Run: headless pygame with SDL's dummy video driver; simulated clock (each Clock.tick advances the game by its frame time, no real sleeping); random seed 0; keys injected as events and as key.get_pressed() state; mouse plan: one left click at the window centre at the start of phase 2, then a move to the lower-right quarter at the start of phase 3; restart key R tapped at the start of phases 3 and 4.
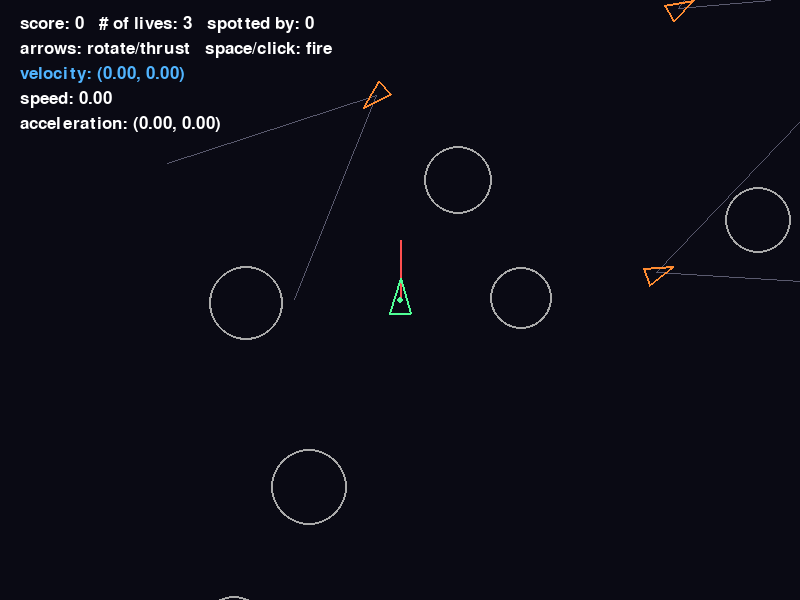
Frame 1 of 4 · flips 1–60 · no input
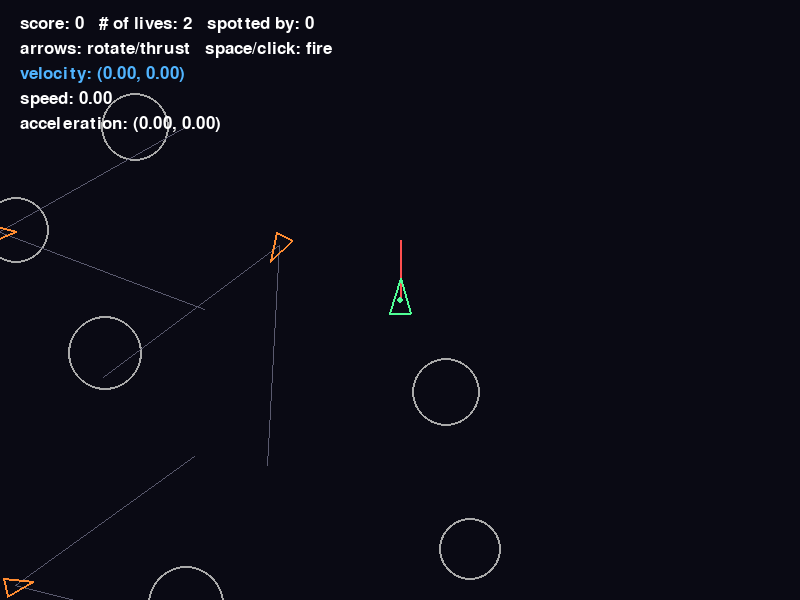
Frame 2 of 4 · flips 61–180 · clicked the window centre · tapped SPACE, RETURN · held RIGHT (→), D
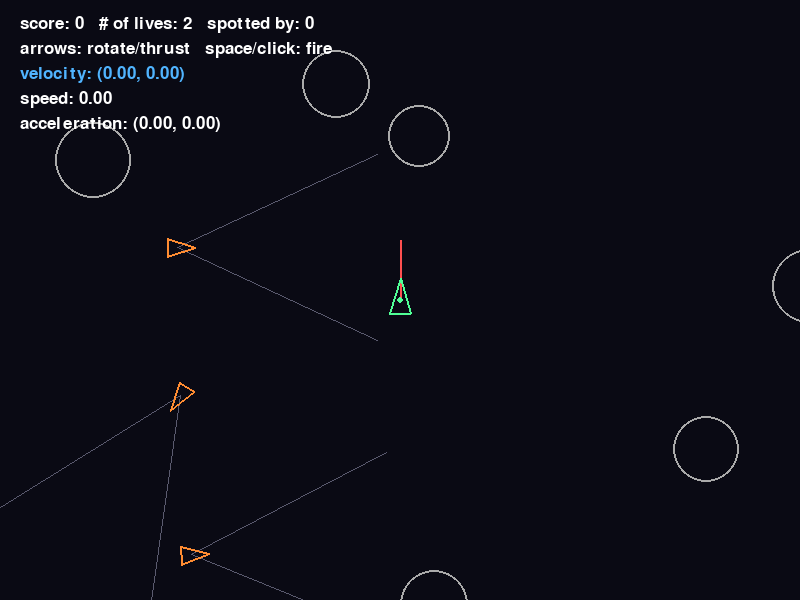
Frame 3 of 4 · flips 181–300 · moved the mouse to the lower-right quarter · tapped R · held DOWN (↓), S
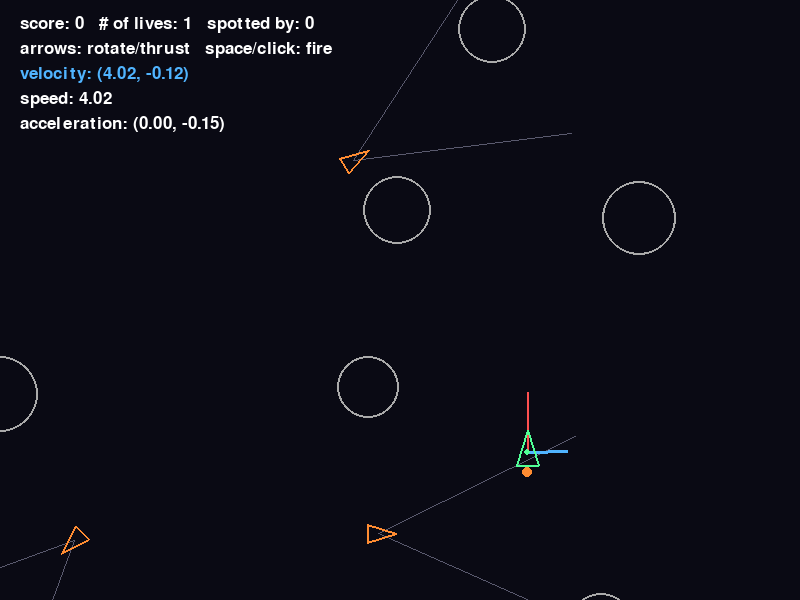
Frame 4 of 4 · flips 301–420 · tapped R · held LEFT (←), A, UP (↑), W

The pygame program that drew these frames:

import pygame
import random
import math

pygame.init()

width = 800
height = 600
fps = 60

num_asteroids = 6
num_enemies = 3
rotation_speed = 3

thrust = 0.15
drag = 0.99
max_speed = 7
missile_speed = 8

min_child_radius = 10
split_scale = 0.6

enemy_wander_speed = 1.5
enemy_attack_speed = 3.5
enemy_turn_speed = 3

player_start_lives = 3
invulnerable_frames = 90

fov_angle = 50
fov_radius = 220


def normalize_angle(angle):
    return (angle + 180) % 360 - 180


screen = pygame.display.set_mode((width, height))
pygame.display.set_caption("asteroid lab")
clock = pygame.time.Clock()
font = pygame.font.Font(None, 25)
big_font = pygame.font.Font(None, 64)


class Spaceship:
    def __init__(self, x, y):
        self.position = pygame.Vector2(x, y)
        self.velocity = pygame.Vector2(0, 0)
        self.acceleration = pygame.Vector2(0, 0)
        self.angle = 90
        self.radius = 18
        self.is_thrusting = False
        self.lives = player_start_lives
        self.invulnerable_timer = 0

    def get_forward_vector(self):
        radians = math.radians(self.angle)
        return pygame.Vector2(math.cos(radians), -math.sin(radians))

    def update(self):
        keys = pygame.key.get_pressed()

        if keys[pygame.K_LEFT] or keys[pygame.K_a]:
            self.angle += rotation_speed
        if keys[pygame.K_RIGHT] or keys[pygame.K_d]:
            self.angle -= rotation_speed

        forward = self.get_forward_vector()

        self.acceleration = pygame.Vector2(0, 0)
        self.is_thrusting = False

        if keys[pygame.K_UP] or keys[pygame.K_w]:
            self.acceleration = forward * thrust
            self.is_thrusting = True

        self.velocity += self.acceleration
        self.velocity *= drag

        if self.velocity.length() > max_speed:
            self.velocity.scale_to_length(max_speed)

        self.position += self.velocity

        if self.position.x > width:
            self.position.x = 0
        if self.position.x < 0:
            self.position.x = width
        if self.position.y > height:
            self.position.y = 0
        if self.position.y < 0:
            self.position.y = height

        if self.invulnerable_timer > 0:
            self.invulnerable_timer -= 1

    def hit(self):
        if self.invulnerable_timer > 0:
            return
        self.lives -= 1
        self.invulnerable_timer = invulnerable_frames
        self.position = pygame.Vector2(width / 2, height / 2)
        self.velocity = pygame.Vector2(0, 0)

    def draw(self):
        if self.invulnerable_timer > 0 and (self.invulnerable_timer // 5) % 2 == 0:
            return

        forward = self.get_forward_vector()
        left = forward.rotate(140)
        right = forward.rotate(-140)

        front = self.position + forward * 22
        back_left = self.position + left * 17
        back_right = self.position + right * 17

        pygame.draw.polygon(screen, (80, 255, 150), [front, back_left, back_right], 2)
        pygame.draw.circle(screen, (80, 255, 150), (int(self.position.x), int(self.position.y)), 3)

        if self.is_thrusting:
            flame_position = self.position - forward * 20
            pygame.draw.circle(screen, (255, 140, 50), (int(flame_position.x), int(flame_position.y)), 5)

    def draw_forward_vector(self):
        forward = self.get_forward_vector()
        end_point = self.position + forward * 60
        pygame.draw.line(screen, (255, 80, 80), self.position, end_point, 2)

    def draw_velocity_vector(self):
        if self.velocity.length() > 0.1:
            end_point = self.position + self.velocity * 10
            pygame.draw.line(screen, (80, 180, 255), self.position, end_point, 3)


class EnemyShip:
    def __init__(self, x=None, y=None):
        if x is None or y is None:
            x = random.randint(40, width - 40)
            y = random.randint(40, height - 40)

        self.position = pygame.Vector2(x, y)
        self.velocity = pygame.Vector2(0, 0)
        self.angle = random.uniform(0, 360)
        self.radius = 16
        self.fov_angle = fov_angle
        self.fov_radius = fov_radius
        self.sees_player = False

    def get_forward_vector(self):
        radians = math.radians(self.angle)
        return pygame.Vector2(math.cos(radians), -math.sin(radians))

    def update(self):
        if not self.sees_player:
            self.angle += random.uniform(-2, 2)
            self.velocity = self.get_forward_vector() * enemy_wander_speed

        self.position += self.velocity

        if self.position.x > width + self.radius:
            self.position.x = -self.radius
        if self.position.x < -self.radius:
            self.position.x = width + self.radius
        if self.position.y > height + self.radius:
            self.position.y = -self.radius
        if self.position.y < -self.radius:
            self.position.y = height + self.radius

    def update_fov(self, player):
        forward = self.get_forward_vector()
        to_player = player.position - self.position
        distance = to_player.length()

        if distance == 0 or distance > self.fov_radius:
            self.sees_player = False
            return

        angle_diff = abs(normalize_angle(forward.angle_to(to_player)))
        self.sees_player = angle_diff <= self.fov_angle / 2

    def attack(self, player):
        to_player = player.position - self.position
        if to_player.length() == 0:
            return

        forward = self.get_forward_vector()
        turn_needed = normalize_angle(forward.angle_to(to_player))
        turn = max(-enemy_turn_speed, min(enemy_turn_speed, turn_needed))
        self.angle += turn

        self.velocity = self.get_forward_vector() * enemy_attack_speed

    def draw_fov(self):
        forward = self.get_forward_vector()
        left_edge = forward.rotate(-self.fov_angle / 2) * self.fov_radius
        right_edge = forward.rotate(self.fov_angle / 2) * self.fov_radius
        color = (255, 80, 80) if self.sees_player else (90, 90, 110)

        pygame.draw.line(screen, color, self.position, self.position + left_edge, 1)
        pygame.draw.line(screen, color, self.position, self.position + right_edge, 1)

    def draw(self):
        forward = self.get_forward_vector()
        left = forward.rotate(140)
        right = forward.rotate(-140)

        front = self.position + forward * 18
        back_left = self.position + left * 14
        back_right = self.position + right * 14

        color = (255, 80, 80) if self.sees_player else (255, 140, 50)
        pygame.draw.polygon(screen, color, [front, back_left, back_right], 2)


class Asteroid:
    def __init__(self, radius=None, position=None, velocity=None):
        self.radius = radius if radius is not None else random.randint(28, 40)

        if position is not None:
            self.position = pygame.Vector2(position)
        else:
            self.position = pygame.Vector2(
                random.randint(self.radius, width - self.radius),
                random.randint(self.radius, height - self.radius)
            )

        if velocity is not None:
            self.velocity = pygame.Vector2(velocity)
        else:
            angle = random.uniform(0, 2 * math.pi)
            speed = random.uniform(1.0, 2.5)
            self.velocity = pygame.Vector2(math.cos(angle), math.sin(angle)) * speed

    def update(self):
        self.position += self.velocity

        if self.position.x > width + self.radius:
            self.position.x = -self.radius
        if self.position.x < -self.radius:
            self.position.x = width + self.radius
        if self.position.y > height + self.radius:
            self.position.y = -self.radius
        if self.position.y < -self.radius:
            self.position.y = height + self.radius

    def draw(self):
        pygame.draw.circle(screen, (170, 170, 170), (int(self.position.x), int(self.position.y)), self.radius, 2)


class Missile:
    def __init__(self, start_position, direction):
        self.position = pygame.Vector2(start_position)
        self.radius = 4
        self.velocity = direction * missile_speed

    def update(self):
        self.position += self.velocity

    def draw(self):
        pygame.draw.circle(screen, (255, 230, 80), (int(self.position.x), int(self.position.y)), self.radius)

    def is_off_screen(self):
        return (
            self.position.x < 0
            or self.position.x > width
            or self.position.y < 0
            or self.position.y > height
        )


def missile_hits(missile, target):
    distance = missile.position.distance_to(target.position)
    return distance < missile.radius + target.radius


def split_asteroid(asteroid):
    new_radius = int(asteroid.radius * split_scale)
    if new_radius < min_child_radius:
        return []

    children = []
    if asteroid.velocity.length() > 0.01:
        base_direction = asteroid.velocity.normalize()
    else:
        base_direction = pygame.Vector2(1, 0)

    for offset in (-45, 45):
        direction = base_direction.rotate(offset + random.uniform(-10, 10))
        speed = random.uniform(1.5, 3.0)
        children.append(
            Asteroid(
                radius=new_radius,
                position=asteroid.position.copy(),
                velocity=direction * speed
            )
        )

    return children


def resolve_asteroid_collisions(asteroids):
    for i in range(len(asteroids)):
        for j in range(i + 1, len(asteroids)):
            a = asteroids[i]
            b = asteroids[j]

            delta = a.position - b.position
            distance = delta.length()

            if distance == 0 or distance > a.radius + b.radius:
                continue

            overlap = a.radius + b.radius - distance
            normal = delta / distance

            mass_a = a.radius
            mass_b = b.radius
            total_mass = mass_a + mass_b

            a.position += normal * overlap * (mass_b / total_mass)
            b.position -= normal * overlap * (mass_a / total_mass)

            a.velocity, b.velocity = b.velocity, a.velocity


def player_is_hit(player, asteroids, enemies):
    for asteroid in asteroids:
        if player.position.distance_to(asteroid.position) < player.radius + asteroid.radius:
            return True
    for enemy in enemies:
        if player.position.distance_to(enemy.position) < player.radius + enemy.radius:
            return True
    return False


player = Spaceship(width / 2, height / 2)
asteroids = [Asteroid() for _ in range(num_asteroids)]
enemies = [EnemyShip() for _ in range(num_enemies)]
missiles = []
score = 0
game_over = False

running = True

while running:
    clock.tick(fps)

    for event in pygame.event.get():
        if event.type == pygame.QUIT:
            running = False

        if event.type == pygame.KEYDOWN:
            if game_over and event.key == pygame.K_r:
                player = Spaceship(width / 2, height / 2)
                asteroids = [Asteroid() for _ in range(num_asteroids)]
                enemies = [EnemyShip() for _ in range(num_enemies)]
                missiles = []
                score = 0
                game_over = False
            elif not game_over and event.key == pygame.K_SPACE:
                forward = player.get_forward_vector()
                missile_start = player.position + forward * 24
                missiles.append(Missile(missile_start, forward))

        if event.type == pygame.MOUSEBUTTONDOWN and not game_over:
            target = pygame.Vector2(event.pos)
            direction = target - player.position
            if direction.length() > 0:
                direction = direction.normalize()
                missile_start = player.position + direction * 24
                missiles.append(Missile(missile_start, direction))

    if not game_over:
        player.update()

        for asteroid in asteroids:
            asteroid.update()

        resolve_asteroid_collisions(asteroids)

        for enemy in enemies:
            enemy.update_fov(player)
            if enemy.sees_player:
                enemy.attack(player)
            enemy.update()

        for missile in missiles:
            missile.update()

        missiles = [missile for missile in missiles if not missile.is_off_screen()]

        for missile in missiles[:]:
            for asteroid in asteroids[:]:
                if missile_hits(missile, asteroid):
                    if missile in missiles:
                        missiles.remove(missile)
                    if asteroid in asteroids:
                        asteroids.remove(asteroid)
                        asteroids.extend(split_asteroid(asteroid))
                    score += 1
                    break

        for missile in missiles[:]:
            for enemy in enemies[:]:
                if missile_hits(missile, enemy):
                    if missile in missiles:
                        missiles.remove(missile)
                    if enemy in enemies:
                        enemies.remove(enemy)
                        enemies.append(EnemyShip())
                    score += 5
                    break

        if not asteroids:
            asteroids = [Asteroid() for _ in range(num_asteroids)]

        if player_is_hit(player, asteroids, enemies):
            player.hit()
            if player.lives <= 0:
                game_over = True

    screen.fill((10, 10, 20))

    for asteroid in asteroids:
        asteroid.draw()

    for enemy in enemies:
        enemy.draw_fov()
    for enemy in enemies:
        enemy.draw()

    for missile in missiles:
        missile.draw()

    player.draw_forward_vector()
    player.draw_velocity_vector()
    player.draw()

    spotted = sum(1 for enemy in enemies if enemy.sees_player)

    status_text = font.render(
        f"score: {score}   # of lives: {player.lives}   spotted by: {spotted}", True, (255, 255, 255)
    )
    screen.blit(status_text, (20, 15))

    controls_text = font.render("arrows: rotate/thrust   space/click: fire", True, (255, 255, 255))
    screen.blit(controls_text, (20, 40))

    velocity_text = font.render(f"velocity: ({player.velocity.x:.2f}, {player.velocity.y:.2f})", True, (80, 180, 255))
    screen.blit(velocity_text, (20, 65))

    speed_text = font.render(f"speed: {player.velocity.length():.2f}", True, (255, 255, 255))
    screen.blit(speed_text, (20, 90))

    acceleration_text = font.render(f"acceleration: ({player.acceleration.x:.2f}, {player.acceleration.y:.2f})", True, (255, 255, 255))
    screen.blit(acceleration_text, (20, 115))

    if game_over:
        overlay = pygame.Surface((width, height), pygame.SRCALPHA)
        overlay.fill((0, 0, 0, 180))
        screen.blit(overlay, (0, 0))

        over_text = big_font.render("game over...", True, (255, 80, 80))
        score_text = font.render(f"final score: {score}", True, (255, 255, 255))
        restart_text = font.render("press R to restart :(", True, (255, 255, 255))

        screen.blit(over_text, over_text.get_rect(center=(width / 2, height / 2 - 40)))
        screen.blit(score_text, score_text.get_rect(center=(width / 2, height / 2 + 15)))
        screen.blit(restart_text, restart_text.get_rect(center=(width / 2, height / 2 + 45)))
    pygame.display.flip()
pygame.quit()
